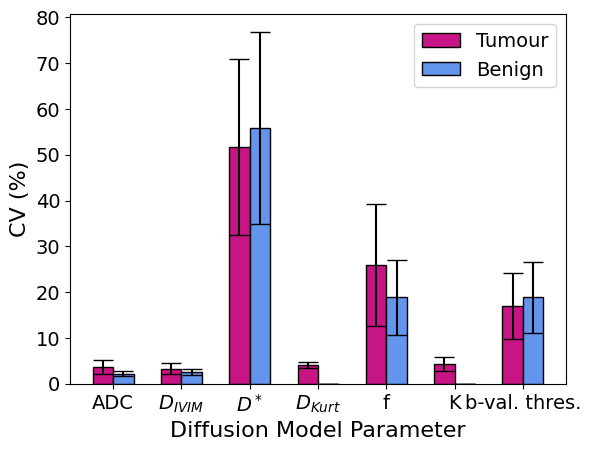

The matplotlib source for this figure:
# -*- coding: utf-8 -*-
"""
Created on Sat May 14 11:46:22 2022

[redacted]
"""

# libraries
import numpy as np
import matplotlib.pyplot as plt
 
# width of the bars
barWidth = 0.3
 
# Choose the height of the blue bars
# [ADC, Divim, D*, Dkurt, f, K, b-val thres.]
bars_tumour = [3.695882033,	3.294063657,	51.72400772,	4.180132831,	25.96161088,	4.314640161,	16.97056275]
 
# Choose the height of the cyan bars
# [ADC, Divim, D*, Dkurt, f, K, b-val thres.]
bars_benign = [2.192104327, 2.658185288, 55.83014527, 0, 18.88169553, 0, 18.85618083]
 
# Choose the height of the error bars (bars1)
yer_tumour = [1.592936051, 1.229999799, 19.18345818, 0.63772287, 13.30301633, 1.57489975,
7.138834846]
 
# Choose the height of the error bars (bars2)
yer_benign = [0.556349044, 0.675225566, 21.01656953, 0,  8.165323299, 0,  7.698003589]
 
# The x position of bars
r1 = np.arange(len(bars_tumour))
r2 = [x + barWidth for x in r1]
 
# Select font
plt.rc('font',family='Times New Roman')

# Create blue bars
plt.bar(r1, bars_tumour, width = barWidth, color = 'mediumvioletred', edgecolor = 'black', yerr=yer_tumour, capsize=7, label='Tumour')
 
# Create cyan bars
plt.bar(r2, bars_benign, width = barWidth, color = 'cornflowerblue', edgecolor = 'black', yerr=yer_benign, capsize=7, label='Benign')
 
# general layout
plt.xticks([r + barWidth/2 for r in range(len(bars_tumour))], ['ADC', '$D_{IVIM}$', '$D^*$', '$D_{Kurt}$', 'f', 'K', 'b-val. thres.'], fontsize=14)
plt.yticks(fontsize=14)
plt.ylabel('CV (%)', fontsize=16)
plt.xlabel('Diffusion Model Parameter', fontsize=16)
plt.legend(prop={"size":14})
 
# Show graphic
plt.show()